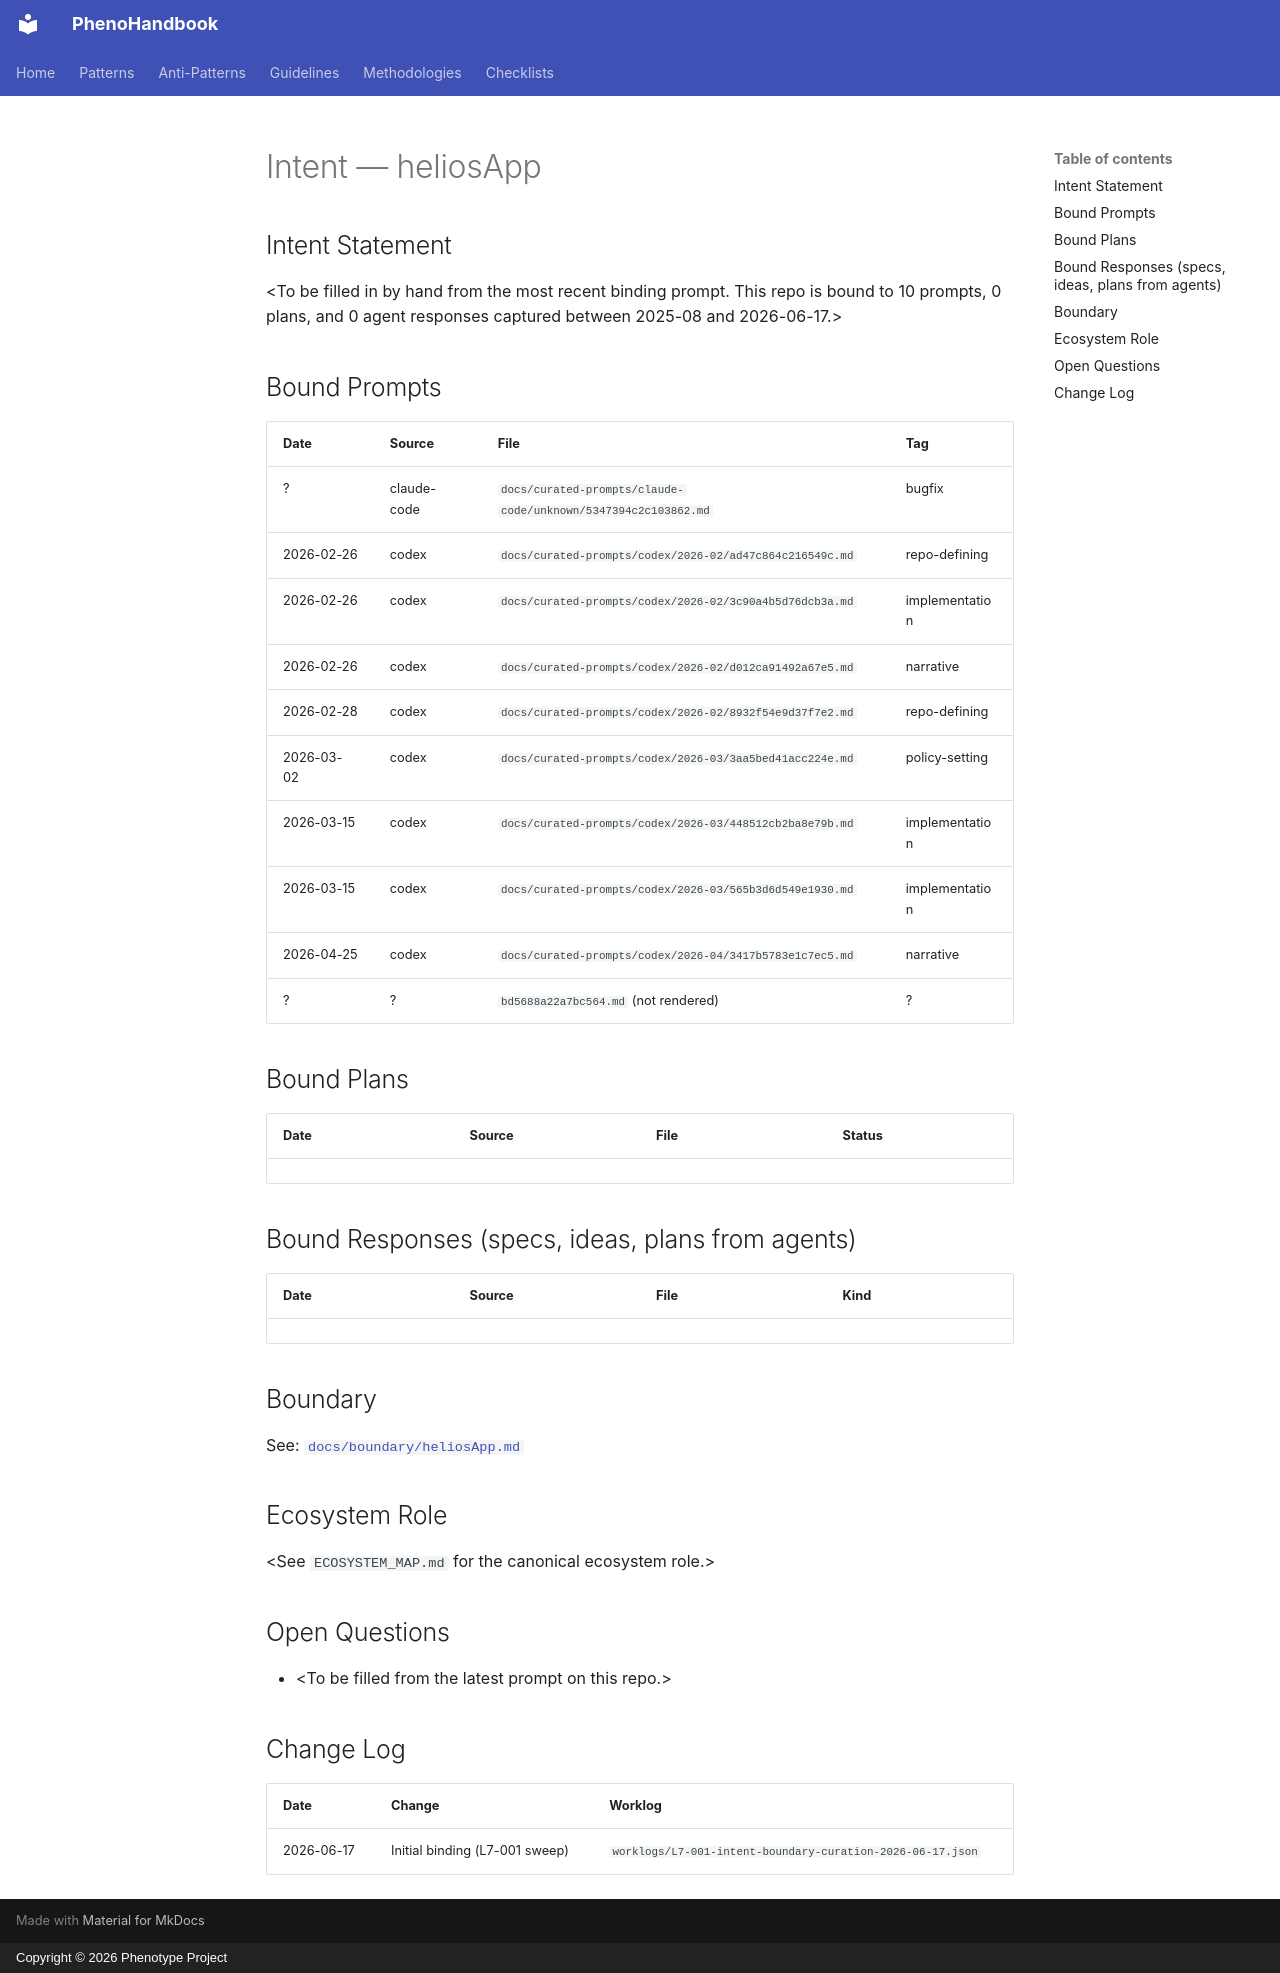

repository: KooshaPari/PhenoShared · page: intent/heliosApp/index.html · generator: mkdocs · copyright: Copyright © 2026 Phenotype Project

---
repo: "heliosApp"
aliases: []
role: unknown
status: active
last_verified: 2026-06-17
bound_prompts: 10
bound_plans: 0
bound_responses: 0
device: macbook
---

# Intent — heliosApp

## Intent Statement

&lt;To be filled in by hand from the most recent binding prompt. This repo is bound to 10 prompts, 0 plans, and 0 agent responses captured between 2025-08 and 2026-06-17.>

## Bound Prompts

| Date | Source | File | Tag |
| ---- | ------ | ---- | --- |
| ? | claude-code | `docs/curated-prompts/claude-code/unknown/5347394c2c103862.md` | bugfix |
| 2026-02-26 | codex | `docs/curated-prompts/codex/2026-02/ad47c864c216549c.md` | repo-defining |
| 2026-02-26 | codex | `docs/curated-prompts/codex/2026-02/3c90a4b5d76dcb3a.md` | implementation |
| 2026-02-26 | codex | `docs/curated-prompts/codex/2026-02/d012ca91492a67e5.md` | narrative |
| 2026-02-28 | codex | `docs/curated-prompts/codex/2026-02/8932f54e9d37f7e2.md` | repo-defining |
| 2026-03-02 | codex | `docs/curated-prompts/codex/2026-03/3aa5bed41acc224e.md` | policy-setting |
| 2026-03-15 | codex | `docs/curated-prompts/codex/2026-03/448512cb2ba8e79b.md` | implementation |
| 2026-03-15 | codex | `docs/curated-prompts/codex/2026-03/565b3d6d549e1930.md` | implementation |
| 2026-04-25 | codex | `docs/curated-prompts/codex/2026-04/3417b5783e1c7ec5.md` | narrative |
| ? | ? | `bd5688a22a7bc564.md` (not rendered) | ? |

## Bound Plans

| Date | Source | File | Status |
| ---- | ------ | ---- | ------ |

## Bound Responses (specs, ideas, plans from agents)

| Date | Source | File | Kind |
| ---- | ------ | ---- | ---- |

## Boundary

See: [`docs/boundary/heliosApp.md`](../boundary/heliosApp.md)

## Ecosystem Role

&lt;See `ECOSYSTEM_MAP.md` for the canonical ecosystem role.>

## Open Questions

- &lt;To be filled from the latest prompt on this repo.>

## Change Log

| Date | Change | Worklog |
| ---- | ------ | ------- |
| 2026-06-17 | Initial binding (L7-001 sweep) | `worklogs/L7-001-intent-boundary-curation-2026-06-17.json` |
